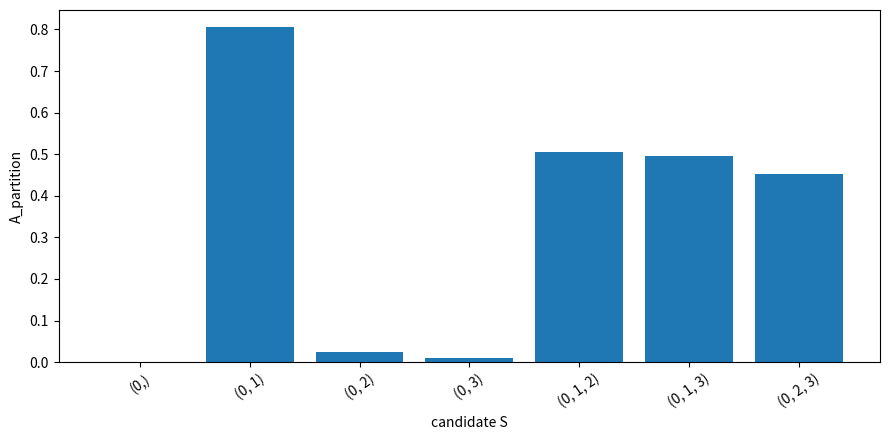
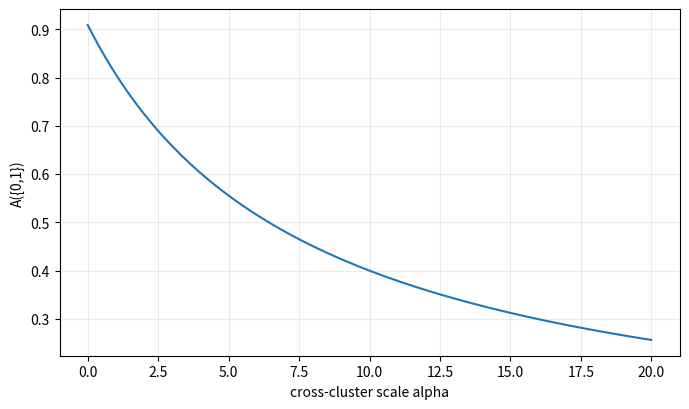

Source code (Python) for these figures, in order:
import numpy as np, itertools, matplotlib.pyplot as plt
J=np.array([[0,1,.05,.02],[1,0,.03,.04],[.05,.03,0,.9],[.02,.04,.9,0.]],float)
K0=.1
def partition_metrics(S):
    S=set(S); E=set(range(len(J)))-S
    win=sum(abs(J[i,j]) for i in S for j in S if i<j)
    wout=sum(abs(J[i,j]) for i in S for j in E)
    A=win/(win+wout+K0)
    Q=(win-wout)/(win+wout+K0)
    return win,wout,A,Q
parts=[]
for r in range(1,4):
    for S in itertools.combinations(range(4),r):
        if 0 not in S: continue # remove complement duplicates
        parts.append((S,*partition_metrics(S)))
for row in sorted(parts,key=lambda x:x[3],reverse=True): print(row)


labels=[str(x[0]) for x in parts]; vals=[x[3] for x in parts]
plt.figure(figsize=(9,4.5)); plt.bar(labels,vals); plt.ylabel('A_partition'); plt.xlabel('candidate S'); plt.xticks(rotation=35); plt.tight_layout(); plt.show()


base=J.copy(); alphas=np.linspace(0,20,201); vals=[]
for a in alphas:
    J=base.copy()
    for i in [0,1]:
        for j in [2,3]: J[i,j]=J[j,i]=a*base[i,j]
    vals.append(partition_metrics((0,1))[2])
J=base
plt.figure(figsize=(8,4.5)); plt.plot(alphas,vals); plt.xlabel('cross-cluster scale alpha'); plt.ylabel('A({0,1})'); plt.grid(alpha=.25); plt.show()


candidates=[(0,1),(0,2),(0,3),(0,1,2),(0,1,3)]
for S in candidates: print(S,partition_metrics(S))
